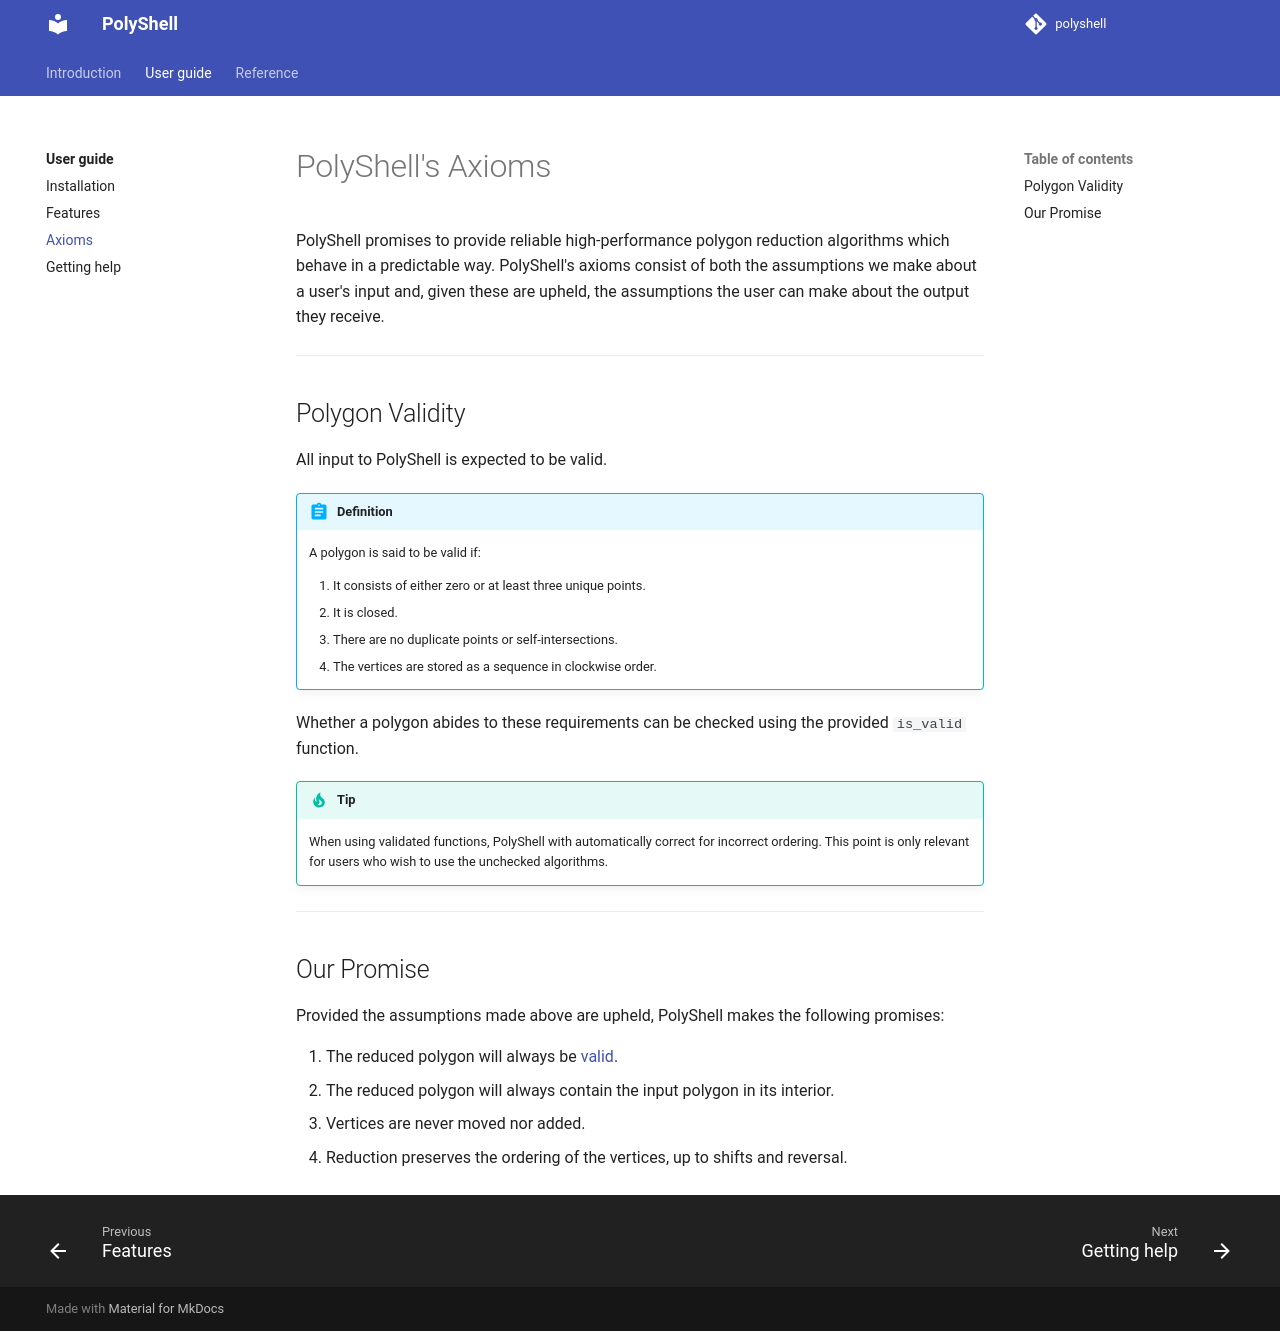

repository: ecmwf/PolyShell · page: user-guide/axioms/index.html · generator: mkdocs

# PolyShell's Axioms

PolyShell promises to provide reliable high-performance polygon reduction algorithms which behave in a predictable way.
PolyShell's axioms consist of both the assumptions we make about a user's input and, given these are upheld, the
assumptions the user can make about the output they receive.

---

## Polygon Validity

All input to PolyShell is expected to be valid.

!!! abstract "Definition"

    A polygon is said to be valid if:

    1. It consists of either zero or at least three unique points.
    2. It is closed.
    3. There are no duplicate points or self-intersections.
    4. The vertices are stored as a sequence in clockwise order.

Whether a polygon abides to these requirements can be checked using the provided `is_valid` function.

!!! tip

    When using validated functions, PolyShell with automatically correct for incorrect ordering. This point is only
    relevant for users who wish to use the unchecked algorithms.

---

## Our Promise

Provided the assumptions made above are upheld, PolyShell makes the following promises:

1. The reduced polygon will always be [valid](#polygon-validity).
2. The reduced polygon will always contain the input polygon in its interior.
3. Vertices are never moved nor added.
4. Reduction preserves the ordering of the vertices, up to shifts and reversal.
